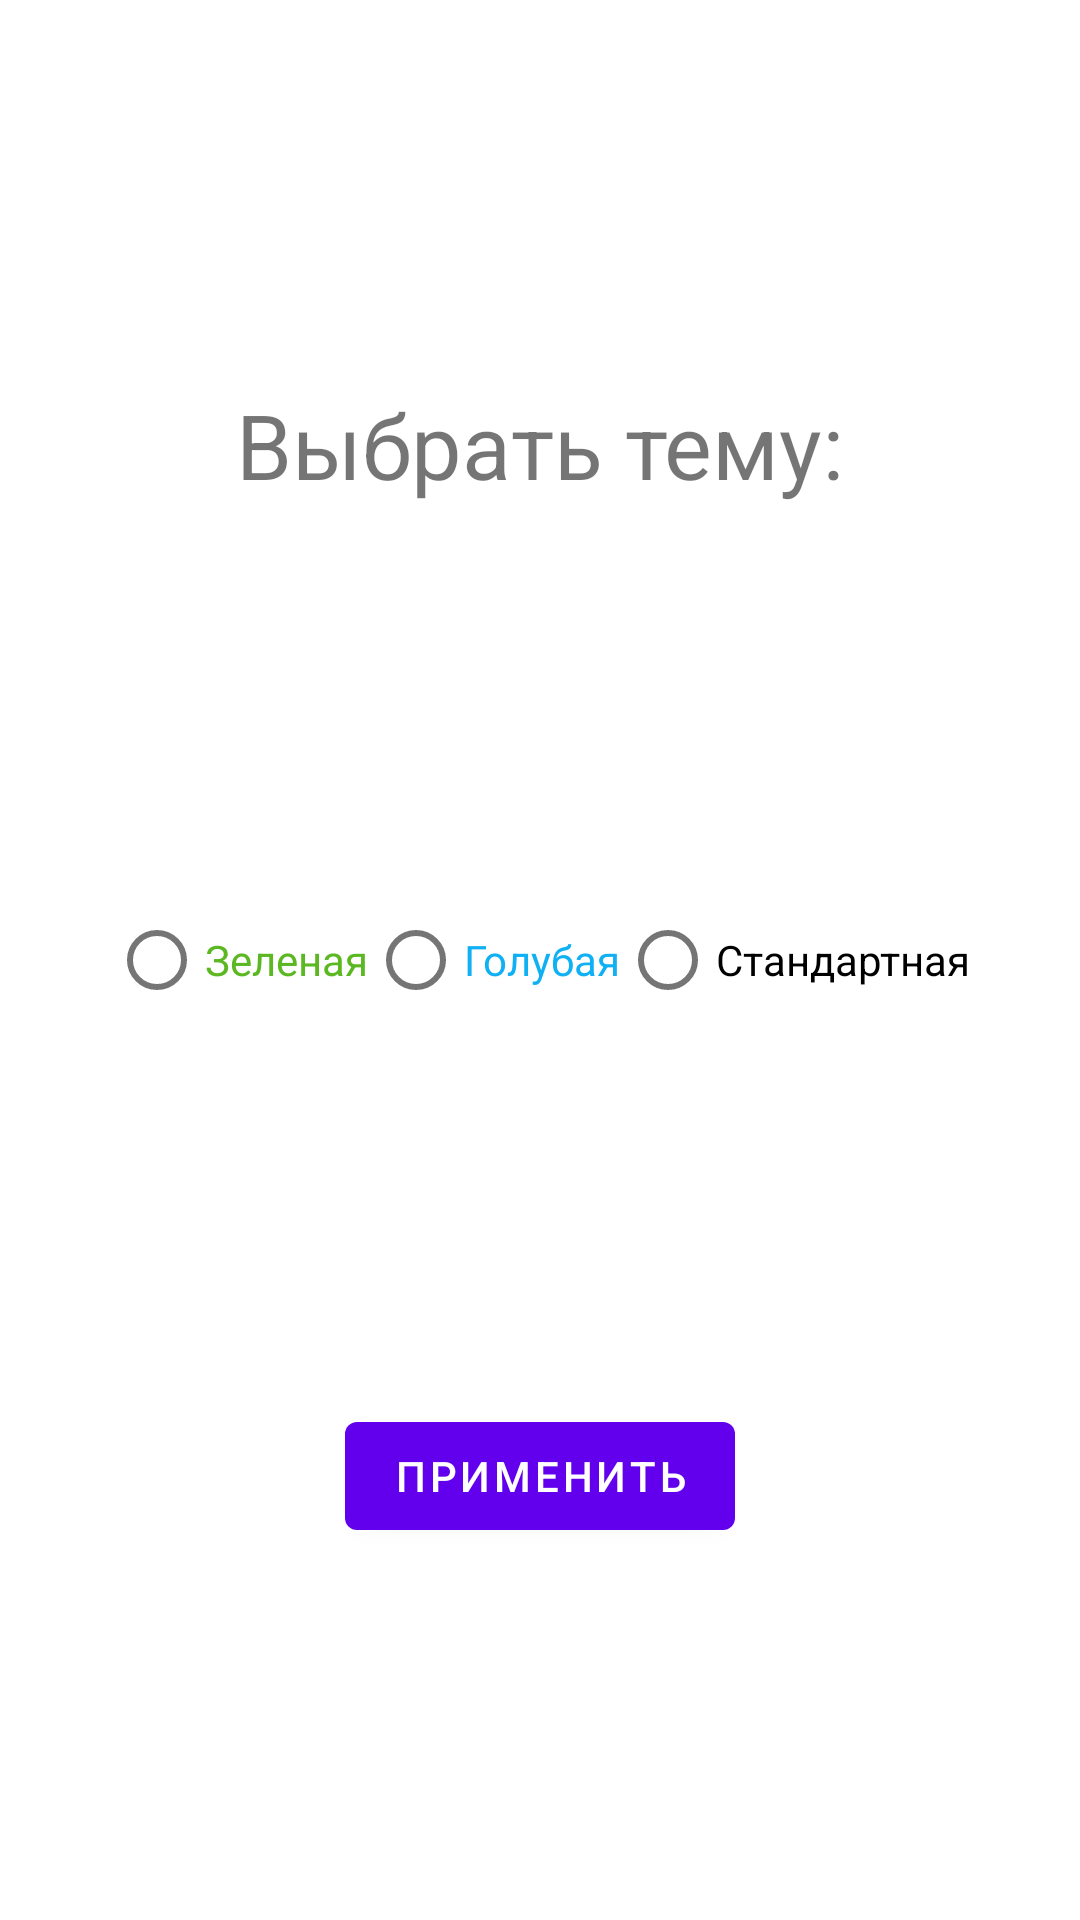

Reconstruct the res/layout file that produces this screen, plus the resources it refers to.
<!-- AndroidManifest.xml: application theme Theme.MyCalculatorJava -->
<!-- res/layout/set_theme.xml -->
<?xml version="1.0" encoding="utf-8"?>
<androidx.constraintlayout.widget.ConstraintLayout xmlns:android="http://schemas.android.com/apk/res/android"
    android:layout_width="match_parent"
    android:layout_height="match_parent"
    xmlns:app="http://schemas.android.com/apk/res-auto">

    <TextView
        android:id="@+id/textView"
        android:layout_width="wrap_content"
        android:layout_height="wrap_content"
        android:background="#D2FFFFFF"
        android:text="@string/Change_theme"
        android:textSize="30sp"
        app:layout_constraintBottom_toTopOf="@+id/radioGroup"
        app:layout_constraintEnd_toEndOf="parent"
        app:layout_constraintStart_toStartOf="parent"
        app:layout_constraintTop_toTopOf="parent" />

    <RadioGroup
        android:id="@+id/radioGroup"
        android:layout_width="wrap_content"
        android:layout_height="wrap_content"
        android:background="#D2FFFFFF"
        android:gravity="center"
        android:orientation="horizontal"
        app:layout_constraintBottom_toBottomOf="parent"
        app:layout_constraintEnd_toEndOf="parent"
        app:layout_constraintStart_toStartOf="parent"
        app:layout_constraintTop_toTopOf="parent">


        <com.google.android.material.radiobutton.MaterialRadioButton
            android:id="@+id/Theme_three"
            android:layout_width="wrap_content"
            android:layout_height="wrap_content"
            android:text="@string/Green_Theme"
            android:textColor="@color/green" />

        <com.google.android.material.radiobutton.MaterialRadioButton
            android:id="@+id/Theme_two"
            android:layout_width="wrap_content"
            android:layout_height="wrap_content"
            android:text="@string/Blue_Theme"
            android:textColor="@color/blue"
            />

        <com.google.android.material.radiobutton.MaterialRadioButton
            android:id="@+id/Theme_one"
            android:layout_width="wrap_content"
            android:layout_height="wrap_content"
            android:text="@string/Standart_Theme" />
    </RadioGroup>

    <com.google.android.material.button.MaterialButton
        android:id="@+id/Apply"
        android:layout_width="wrap_content"
        android:layout_height="wrap_content"
        android:text="@string/apply"
        app:layout_constraintBottom_toBottomOf="parent"
        app:layout_constraintEnd_toEndOf="parent"
        app:layout_constraintStart_toStartOf="parent"
        app:layout_constraintTop_toBottomOf="@+id/radioGroup" />

</androidx.constraintlayout.widget.ConstraintLayout>
<!-- resources referenced by this layout -->
<resources>
  <color name="blue">#10B0F4</color>
  <color name="green">#5CB822</color>
  <string name="Blue_Theme">Голубая</string>
  <string name="Change_theme">Выбрать тему:</string>
  <string name="Green_Theme">Зеленая</string>
  <string name="Standart_Theme">Стандартная</string>
  <string name="apply">Применить</string>
  <style name="Theme.MyCalculatorJava" parent="Theme.MaterialComponents.DayNight.NoActionBar">
          
          <item name="colorPrimary">@color/purple_500</item>
          <item name="colorPrimaryVariant">@color/purple_700</item>
          <item name="colorOnPrimary">@color/white</item>
          
          <item name="colorSecondary">@color/teal_200</item>
          <item name="colorSecondaryVariant">@color/teal_700</item>
          <item name="colorOnSecondary">@color/black</item>
          
          <item name="android:statusBarColor" tools:targetApi="l">?attr/colorPrimaryVariant</item>
          
      </style>
  <color name="purple_500">#FF6200EE</color>
  <color name="purple_700">#FF3700B3</color>
  <color name="white">#FFFFFFFF</color>
  <color name="teal_200">#FF03DAC5</color>
  <color name="teal_700">#FF018786</color>
  <color name="black">#FF000000</color>
</resources>
